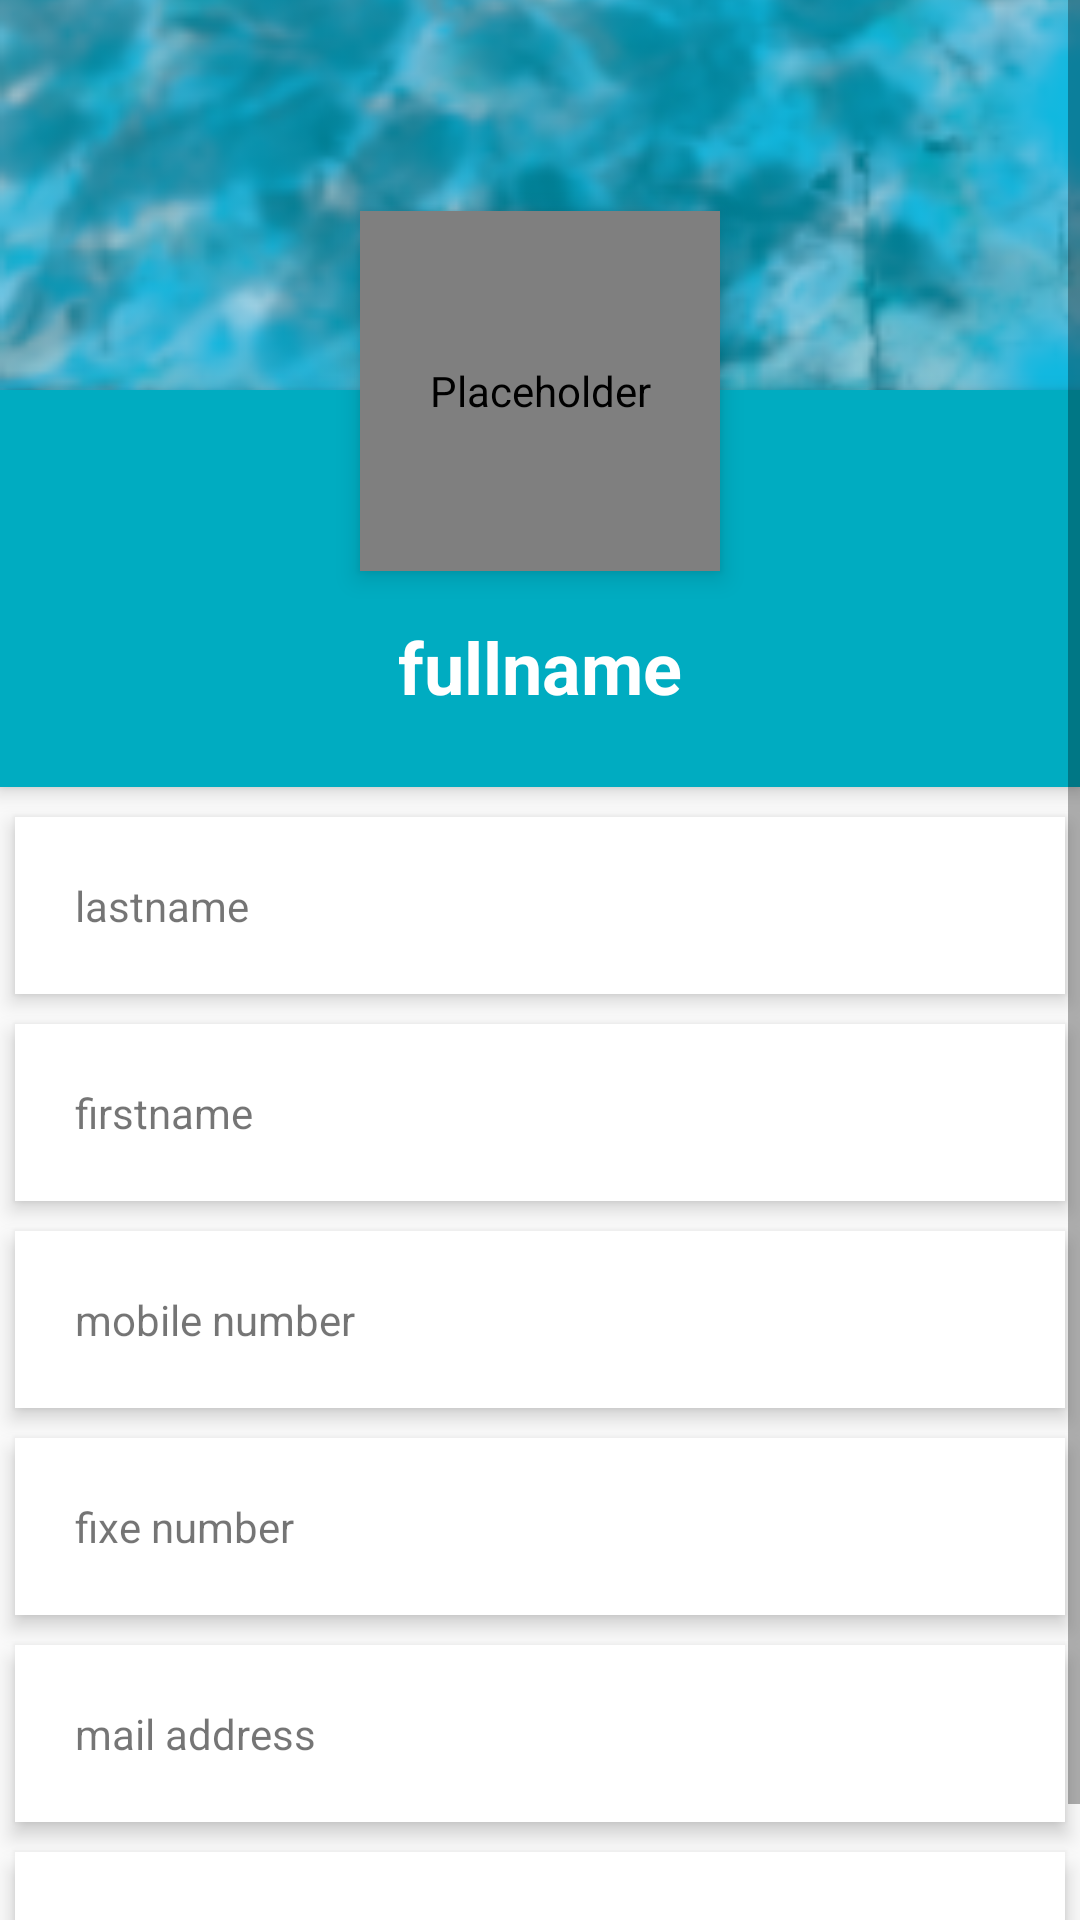

Layout XML and referenced resources for this Android screen:
<!-- AndroidManifest.xml: application theme CustomActionBarTheme -->
<!-- res/layout/contact_details_fragment.xml -->
<?xml version="1.0" encoding="utf-8"?>
<ScrollView
    xmlns:android="http://schemas.android.com/apk/res/android"
    xmlns:tools="http://schemas.android.com/tools"
    android:id="@+id/contact_details_fragment"
    android:text="@string/title_contact_details_fragment"
    android:layout_width="match_parent"
    android:layout_height="match_parent"
    tools:context="com.example.ft_hangout.fragment.ContactDetailsFragment">



    <RelativeLayout
        android:layout_width="wrap_content"
        android:layout_height="wrap_content">


        <ImageView
            android:id="@+id/header_cover_image"
            android:layout_width="match_parent"
            android:layout_height="130dp"
            android:contentDescription="@null"
            android:scaleType="centerCrop"
            android:src="?attr/navigation_header" />


        <com.example.ft_hangout.util.CircularImageView
            android:id="@+id/user_profile_photo"
            android:layout_width="120dp"
            android:layout_height="120dp"
            android:layout_below="@+id/header_cover_image"
            android:layout_centerHorizontal="true"
            android:layout_marginTop="-60dp"
            android:background="@drawable/profile_circular_border_imageview"
            android:contentDescription="@null"
            android:elevation="5dp"
            android:scaleType="centerCrop"
            android:src="@drawable/avatar101"
            tools:targetApi="lollipop" />

        <RelativeLayout
            android:id="@+id/profile_layout"
            android:layout_width="match_parent"
            android:layout_height="wrap_content"
            android:layout_below="@+id/header_cover_image"
            android:background="?attr/colorPrimary"
            android:elevation="4dp"
            android:paddingBottom="24dp"
            tools:targetApi="lollipop">


            <TextView
                android:id="@+id/user_profile_name"
                android:layout_width="wrap_content"
                android:layout_height="wrap_content"
                android:layout_centerHorizontal="true"
                android:layout_marginTop="76dp"
                android:text="@string/fullname_detail"
                android:textColor="#fff"
                android:textSize="24sp"
                android:textStyle="bold" />

        </RelativeLayout>


        <LinearLayout
            android:layout_width="match_parent"
            android:layout_height="wrap_content"
            android:layout_below="@+id/profile_layout"
            android:layout_marginTop="5dp"
            android:orientation="vertical">

            <TextView
                android:id="@+id/lastname_Detail"
                android:layout_width="match_parent"
                android:layout_height="wrap_content"
                android:layout_margin="5dp"
                android:background="#fff"
                android:clickable="true"
                android:elevation="4dp"
                android:focusable="true"
                android:padding="20dp"
                android:text="@string/lastname_detail"
                tools:targetApi="lollipop" />

            <TextView
                android:id="@+id/firstname_Detail"
                android:layout_width="match_parent"
                android:layout_height="wrap_content"
                android:layout_margin="5dp"
                android:layout_marginTop="3dp"
                android:layout_marginBottom="3dp"
                android:background="#fff"
                android:clickable="true"
                android:elevation="4dp"
                android:focusable="true"
                android:padding="20dp"
                android:text="@string/firstname_detail"
                tools:targetApi="lollipop" />

            <TextView
                android:id="@+id/mobile_Detail"
                android:layout_width="match_parent"
                android:layout_height="wrap_content"
                android:layout_margin="5dp"
                android:background="#fff"
                android:clickable="true"
                android:elevation="4dp"
                android:focusable="true"
                android:padding="20dp"
                android:text="@string/mobile_number"
                tools:targetApi="lollipop" />

            <TextView
                android:id="@+id/fixe_Detail"
                android:layout_width="match_parent"
                android:layout_height="wrap_content"
                android:layout_margin="5dp"
                android:layout_marginTop="3dp"
                android:layout_marginBottom="3dp"
                android:background="#fff"
                android:clickable="true"
                android:elevation="4dp"
                android:focusable="true"
                android:padding="20dp"
                android:text="@string/fixe_number"
                tools:targetApi="lollipop" />

            <TextView
                android:id="@+id/mail_Detail"
                android:layout_width="match_parent"
                android:layout_height="wrap_content"
                android:layout_margin="5dp"
                android:background="#fff"
                android:clickable="true"
                android:elevation="4dp"
                android:focusable="true"
                android:padding="20dp"
                android:text="@string/mail_address"
                tools:targetApi="lollipop" />

            <TextView
                android:id="@+id/postal_Detail"
                android:layout_width="match_parent"
                android:layout_height="wrap_content"
                android:layout_margin="5dp"
                android:layout_marginTop="3dp"
                android:layout_marginBottom="3dp"
                android:background="#fff"
                android:clickable="true"
                android:elevation="4dp"
                android:focusable="true"
                android:padding="20dp"
                android:text="@string/postal_address"
                tools:targetApi="lollipop" />
        </LinearLayout>
    </RelativeLayout>
</ScrollView>
<!-- resources referenced by this layout -->
<resources>
  <!-- drawable avatar101: png bitmap (drawable, 2102 bytes) -->
  <!-- drawable profile_circular_border_imageview (drawable) -->
  <?xml version="1.0" encoding="utf-8"?>
  <shape xmlns:android="http://schemas.android.com/apk/res/android"
      android:shape="rectangle"
      android:tint="?attr/colorAccent">
      <corners android:radius="100dp" />
      <solid android:color="#41ba7a" />
      <stroke
          android:width="3dip"
          android:color="#f9f9f9" />
      <padding
          android:bottom="4dp"
          android:left="4dp"
          android:right="4dp"
          android:top="4dp" />
  </shape>
  <string name="firstname_detail">firstname</string>
  <string name="fixe_number">fixe number</string>
  <string name="fullname_detail">fullname</string>
  <string name="lastname_detail">lastname</string>
  <string name="mail_address">mail address</string>
  <string name="mobile_number">mobile number</string>
  <string name="postal_address">postal address</string>
  <string name="title_contact_details_fragment">Contact Details</string>
  <style name="CustomActionBarTheme" parent="Theme.AppCompat.Light.DarkActionBar">
          <item name="colorPrimary">@color/colorPrimary</item>
          <item name="colorPrimaryDark">@color/colorPrimaryDark</item>
          <item name="colorAccent">@color/colorAccent</item>
          <item name="navigation_header">@drawable/navigation_header_image_blue</item>
          <item name="colorBackgroundFloating">@color/colorAccent</item>
      </style>
  <color name="colorPrimary">#00ACC1</color>
  <color name="colorPrimaryDark">#007c91</color>
  <color name="colorAccent">#00acc1</color>
  <!-- drawable navigation_header_image_blue: png bitmap (drawable, 38581 bytes) -->
</resources>
